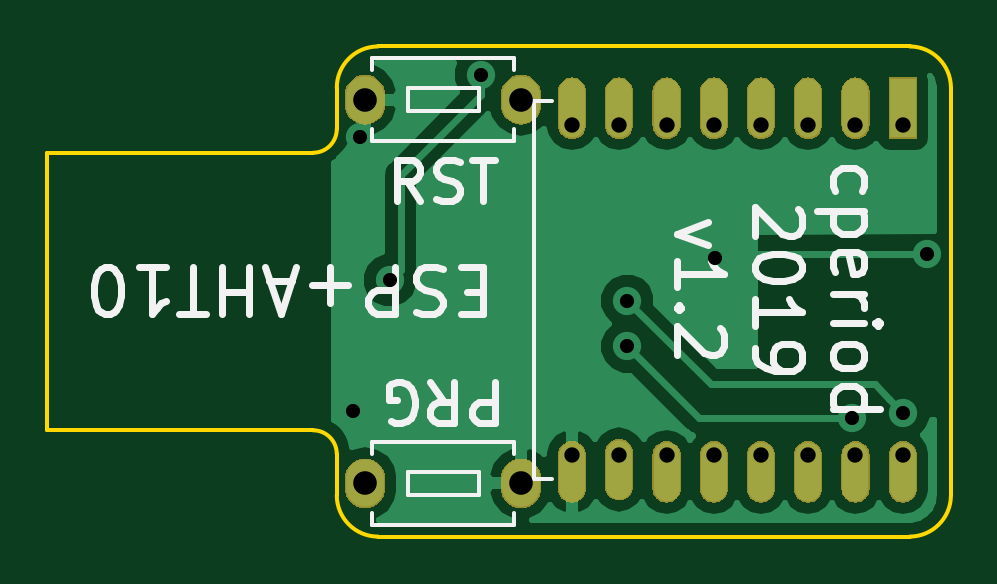
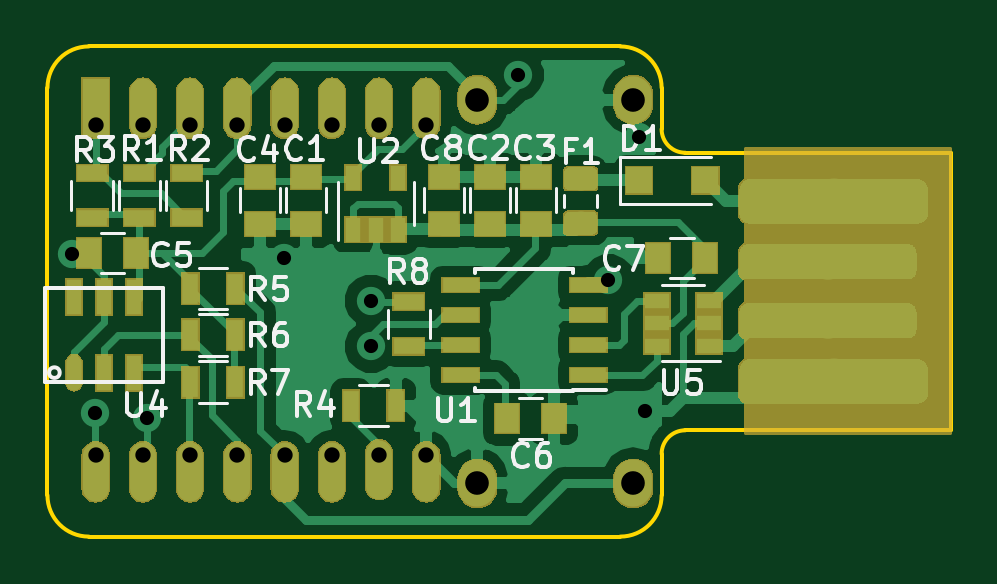
Circuit board: 11 layer files. Board 38.2 x 20.8 mm.
- bottom_copper: ESP-AHT10-Extra-B.Cu.gbr (49159 bytes)
- bottom_mask: ESP-AHT10-Extra-B.Mask.gbr (33621 bytes)
- paste: ESP-AHT10-Extra-B.Paste.gbr (6229 bytes)
- bottom_silk: ESP-AHT10-Extra-B.SilkS.gbr (16600 bytes)
- outline: ESP-AHT10-Extra-Edge.Cuts.gbr (1276 bytes)
- top_copper: ESP-AHT10-Extra-F.Cu.gbr (17362 bytes)
- top_mask: ESP-AHT10-Extra-F.Mask.gbr (19946 bytes)
- paste: ESP-AHT10-Extra-F.Paste.gbr (565 bytes)
- top_silk: ESP-AHT10-Extra-F.SilkS.gbr (9238 bytes)
- drill: ESP-AHT10-Extra-NPTH.drl (169 bytes)
- drill: ESP-AHT10-Extra-PTH.drl (614 bytes)

=== bottom_copper: ESP-AHT10-Extra-B.Cu.gbr (49159 bytes, source omitted) ===
=== bottom_mask: ESP-AHT10-Extra-B.Mask.gbr (33621 bytes, source omitted) ===
=== paste: ESP-AHT10-Extra-B.Paste.gbr ===
G04 #@! TF.GenerationSoftware,KiCad,Pcbnew,5.0.2-bee76a0~70~ubuntu18.04.1*
G04 #@! TF.CreationDate,2019-11-16T10:07:33-05:00*
G04 #@! TF.ProjectId,ESP-AHT10-Extra,4553502d-4148-4543-9130-2d4578747261,1.2*
G04 #@! TF.SameCoordinates,PX7bfa480PY66c2270*
G04 #@! TF.FileFunction,Paste,Bot*
G04 #@! TF.FilePolarity,Positive*
%FSLAX46Y46*%
G04 Gerber Fmt 4.6, Leading zero omitted, Abs format (unit mm)*
G04 Created by KiCad (PCBNEW 5.0.2-bee76a0~70~ubuntu18.04.1) date Sat 16 Nov 2019 10:07:33 AM EST*
%MOMM*%
%LPD*%
G01*
G04 APERTURE LIST*
%ADD10R,1.000000X1.250000*%
%ADD11C,0.050000*%
%ADD12C,0.975000*%
%ADD13R,1.250000X1.000000*%
%ADD14R,1.300000X0.700000*%
%ADD15R,0.700000X1.300000*%
%ADD16R,1.550000X0.600000*%
%ADD17R,0.650000X1.060000*%
%ADD18O,0.650000X1.500000*%
%ADD19R,0.650000X1.500000*%
%ADD20R,1.060000X0.650000*%
%ADD21R,1.100000X1.100000*%
G04 APERTURE END LIST*
D10*
G04 #@! TO.C,C7*
X12400000Y11800000D03*
X10400000Y11800000D03*
G04 #@! TD*
D11*
G04 #@! TO.C,F1*
G36*
X16155142Y15636326D02*
X16178803Y15632816D01*
X16202007Y15627004D01*
X16224529Y15618946D01*
X16246153Y15608718D01*
X16266670Y15596421D01*
X16285883Y15582171D01*
X16303607Y15566107D01*
X16319671Y15548383D01*
X16333921Y15529170D01*
X16346218Y15508653D01*
X16356446Y15487029D01*
X16364504Y15464507D01*
X16370316Y15441303D01*
X16373826Y15417642D01*
X16375000Y15393750D01*
X16375000Y14906250D01*
X16373826Y14882358D01*
X16370316Y14858697D01*
X16364504Y14835493D01*
X16356446Y14812971D01*
X16346218Y14791347D01*
X16333921Y14770830D01*
X16319671Y14751617D01*
X16303607Y14733893D01*
X16285883Y14717829D01*
X16266670Y14703579D01*
X16246153Y14691282D01*
X16224529Y14681054D01*
X16202007Y14672996D01*
X16178803Y14667184D01*
X16155142Y14663674D01*
X16131250Y14662500D01*
X15218750Y14662500D01*
X15194858Y14663674D01*
X15171197Y14667184D01*
X15147993Y14672996D01*
X15125471Y14681054D01*
X15103847Y14691282D01*
X15083330Y14703579D01*
X15064117Y14717829D01*
X15046393Y14733893D01*
X15030329Y14751617D01*
X15016079Y14770830D01*
X15003782Y14791347D01*
X14993554Y14812971D01*
X14985496Y14835493D01*
X14979684Y14858697D01*
X14976174Y14882358D01*
X14975000Y14906250D01*
X14975000Y15393750D01*
X14976174Y15417642D01*
X14979684Y15441303D01*
X14985496Y15464507D01*
X14993554Y15487029D01*
X15003782Y15508653D01*
X15016079Y15529170D01*
X15030329Y15548383D01*
X15046393Y15566107D01*
X15064117Y15582171D01*
X15083330Y15596421D01*
X15103847Y15608718D01*
X15125471Y15618946D01*
X15147993Y15627004D01*
X15171197Y15632816D01*
X15194858Y15636326D01*
X15218750Y15637500D01*
X16131250Y15637500D01*
X16155142Y15636326D01*
X16155142Y15636326D01*
G37*
D12*
X15675000Y15150000D03*
D11*
G36*
X16155142Y13761326D02*
X16178803Y13757816D01*
X16202007Y13752004D01*
X16224529Y13743946D01*
X16246153Y13733718D01*
X16266670Y13721421D01*
X16285883Y13707171D01*
X16303607Y13691107D01*
X16319671Y13673383D01*
X16333921Y13654170D01*
X16346218Y13633653D01*
X16356446Y13612029D01*
X16364504Y13589507D01*
X16370316Y13566303D01*
X16373826Y13542642D01*
X16375000Y13518750D01*
X16375000Y13031250D01*
X16373826Y13007358D01*
X16370316Y12983697D01*
X16364504Y12960493D01*
X16356446Y12937971D01*
X16346218Y12916347D01*
X16333921Y12895830D01*
X16319671Y12876617D01*
X16303607Y12858893D01*
X16285883Y12842829D01*
X16266670Y12828579D01*
X16246153Y12816282D01*
X16224529Y12806054D01*
X16202007Y12797996D01*
X16178803Y12792184D01*
X16155142Y12788674D01*
X16131250Y12787500D01*
X15218750Y12787500D01*
X15194858Y12788674D01*
X15171197Y12792184D01*
X15147993Y12797996D01*
X15125471Y12806054D01*
X15103847Y12816282D01*
X15083330Y12828579D01*
X15064117Y12842829D01*
X15046393Y12858893D01*
X15030329Y12876617D01*
X15016079Y12895830D01*
X15003782Y12916347D01*
X14993554Y12937971D01*
X14985496Y12960493D01*
X14979684Y12983697D01*
X14976174Y13007358D01*
X14975000Y13031250D01*
X14975000Y13518750D01*
X14976174Y13542642D01*
X14979684Y13566303D01*
X14985496Y13589507D01*
X14993554Y13612029D01*
X15003782Y13633653D01*
X15016079Y13654170D01*
X15030329Y13673383D01*
X15046393Y13691107D01*
X15064117Y13707171D01*
X15083330Y13721421D01*
X15103847Y13733718D01*
X15125471Y13743946D01*
X15147993Y13752004D01*
X15171197Y13757816D01*
X15194858Y13761326D01*
X15218750Y13762500D01*
X16131250Y13762500D01*
X16155142Y13761326D01*
X16155142Y13761326D01*
G37*
D12*
X15675000Y13275000D03*
G04 #@! TD*
D13*
G04 #@! TO.C,C1*
X27300000Y15241380D03*
X27300000Y13241380D03*
G04 #@! TD*
G04 #@! TO.C,C2*
X19525000Y15241380D03*
X19525000Y13241380D03*
G04 #@! TD*
G04 #@! TO.C,C3*
X17575000Y15241380D03*
X17575000Y13241380D03*
G04 #@! TD*
G04 #@! TO.C,C4*
X29250000Y15241380D03*
X29250000Y13241380D03*
G04 #@! TD*
D10*
G04 #@! TO.C,C5*
X36500000Y12000000D03*
X34500000Y12000000D03*
G04 #@! TD*
D14*
G04 #@! TO.C,R1*
X34355703Y13491380D03*
X34355703Y15391380D03*
G04 #@! TD*
G04 #@! TO.C,R2*
X32355703Y13491380D03*
X32355703Y15391380D03*
G04 #@! TD*
G04 #@! TO.C,R3*
X36355703Y15391380D03*
X36355703Y13491380D03*
G04 #@! TD*
D15*
G04 #@! TO.C,R4*
X23500000Y5541380D03*
X25400000Y5541380D03*
G04 #@! TD*
G04 #@! TO.C,R5*
X30300000Y10500000D03*
X32200000Y10500000D03*
G04 #@! TD*
G04 #@! TO.C,R6*
X30300000Y8541380D03*
X32200000Y8541380D03*
G04 #@! TD*
G04 #@! TO.C,R7*
X32200000Y6541380D03*
X30300000Y6541380D03*
G04 #@! TD*
D16*
G04 #@! TO.C,U1*
X15359217Y6832626D03*
X15359217Y8102626D03*
X15359217Y9372626D03*
X15359217Y10642626D03*
X20759217Y10642626D03*
X20759217Y9372626D03*
X20759217Y8102626D03*
X20759217Y6832626D03*
G04 #@! TD*
D17*
G04 #@! TO.C,U2*
X25305703Y12991380D03*
X24355703Y12991380D03*
X23405703Y12991380D03*
X23405703Y15191380D03*
X25305703Y15191380D03*
G04 #@! TD*
D18*
G04 #@! TO.C,U4*
X37125703Y6941380D03*
D19*
X35855703Y6941380D03*
X34585703Y6941380D03*
X34585703Y10141380D03*
X35855703Y10141380D03*
X37125703Y10141380D03*
G04 #@! TD*
D10*
G04 #@! TO.C,C6*
X16800000Y5000000D03*
X18800000Y5000000D03*
G04 #@! TD*
D20*
G04 #@! TO.C,U5*
X10250000Y8075000D03*
X10250000Y9025000D03*
X10250000Y9975000D03*
X12450000Y9975000D03*
X12450000Y8075000D03*
X12450000Y9025000D03*
G04 #@! TD*
D14*
G04 #@! TO.C,R8*
X22950000Y9950000D03*
X22950000Y8050000D03*
G04 #@! TD*
D13*
G04 #@! TO.C,C8*
X21475000Y15241380D03*
X21475000Y13241380D03*
G04 #@! TD*
D21*
G04 #@! TO.C,D1*
X10400000Y15075000D03*
X13200000Y15075000D03*
G04 #@! TD*
M02*

=== bottom_silk: ESP-AHT10-Extra-B.SilkS.gbr (16600 bytes, source omitted) ===
=== outline: ESP-AHT10-Extra-Edge.Cuts.gbr ===
G04 #@! TF.GenerationSoftware,KiCad,Pcbnew,5.0.2-bee76a0~70~ubuntu18.04.1*
G04 #@! TF.CreationDate,2019-11-16T10:07:33-05:00*
G04 #@! TF.ProjectId,ESP-AHT10-Extra,4553502d-4148-4543-9130-2d4578747261,1.2*
G04 #@! TF.SameCoordinates,PX7bfa480PY66c2270*
G04 #@! TF.FileFunction,Profile,NP*
%FSLAX46Y46*%
G04 Gerber Fmt 4.6, Leading zero omitted, Abs format (unit mm)*
G04 Created by KiCad (PCBNEW 5.0.2-bee76a0~70~ubuntu18.04.1) date Sat 16 Nov 2019 10:07:33 AM EST*
%MOMM*%
%LPD*%
G01*
G04 APERTURE LIST*
%ADD10C,0.150000*%
G04 APERTURE END LIST*
D10*
X11250000Y4500000D02*
G75*
G02X12250000Y3500000I0J-1000000D01*
G01*
X12250000Y1750000D02*
X12250000Y3500000D01*
X14000000Y0D02*
G75*
G02X12250000Y1750000I0J1750000D01*
G01*
X36500000Y0D02*
X14000000Y0D01*
X38250000Y1750000D02*
G75*
G02X36500000Y0I-1750000J0D01*
G01*
X38250000Y19000000D02*
X38250000Y1750000D01*
X36500000Y20750000D02*
G75*
G02X38250000Y19000000I0J-1750000D01*
G01*
X14000000Y20750000D02*
X36500000Y20750000D01*
X12250000Y19000000D02*
G75*
G02X14000000Y20750000I1750000J0D01*
G01*
X12250000Y17250000D02*
X12250000Y19000000D01*
X12250000Y17250000D02*
G75*
G02X11250000Y16250000I-1000000J0D01*
G01*
X0Y16250000D02*
X11250000Y16250000D01*
X0Y4500000D02*
X0Y16250000D01*
X11250000Y4500000D02*
X0Y4500000D01*
M02*

=== top_copper: ESP-AHT10-Extra-F.Cu.gbr (17362 bytes, source omitted) ===
=== top_mask: ESP-AHT10-Extra-F.Mask.gbr (19946 bytes, source omitted) ===
=== paste: ESP-AHT10-Extra-F.Paste.gbr ===
G04 #@! TF.GenerationSoftware,KiCad,Pcbnew,5.0.2-bee76a0~70~ubuntu18.04.1*
G04 #@! TF.CreationDate,2019-11-16T10:07:33-05:00*
G04 #@! TF.ProjectId,ESP-AHT10-Extra,4553502d-4148-4543-9130-2d4578747261,1.2*
G04 #@! TF.SameCoordinates,PX7bfa480PY66c2270*
G04 #@! TF.FileFunction,Paste,Top*
G04 #@! TF.FilePolarity,Positive*
%FSLAX46Y46*%
G04 Gerber Fmt 4.6, Leading zero omitted, Abs format (unit mm)*
G04 Created by KiCad (PCBNEW 5.0.2-bee76a0~70~ubuntu18.04.1) date Sat 16 Nov 2019 10:07:33 AM EST*
%MOMM*%
%LPD*%
G01*
G04 APERTURE LIST*
G04 APERTURE END LIST*
M02*

=== top_silk: ESP-AHT10-Extra-F.SilkS.gbr (9238 bytes, source omitted) ===
=== drill: ESP-AHT10-Extra-NPTH.drl ===
M48
;DRILL file {KiCad 5.0.2-bee76a0~70~ubuntu18.04.1} date Sat 16 Nov 2019 10:07:34 AM EST
;FORMAT={-:-/ absolute / metric / decimal}
FMAT,2
METRIC,TZ
%
G90
G05
T0
M30

=== drill: ESP-AHT10-Extra-PTH.drl ===
M48
;DRILL file {KiCad 5.0.2-bee76a0~70~ubuntu18.04.1} date Sat 16 Nov 2019 10:07:34 AM EST
;FORMAT={-:-/ absolute / metric / decimal}
FMAT,2
METRIC,TZ
T1C0.600
T2C0.650
T3C1.000
%
G90
G05
T1
X12.95Y5.3
X13.227Y16.907
X14.5Y10.85
X18.35Y19.55
X24.55Y9.975
X24.55Y8.05
X28.25Y11.8
X34.05Y5.025
X36.239Y5.243
X37.225Y11.95
T2
X22.209Y17.438
X22.209Y3.438
X24.209Y17.438
X24.209Y3.438
X26.209Y17.438
X26.209Y3.438
X28.209Y17.438
X28.209Y3.438
X30.209Y17.438
X30.209Y3.438
X32.209Y17.438
X32.209Y3.438
X34.209Y17.438
X34.209Y3.438
X36.209Y17.438
X36.209Y3.438
T3
X13.45Y18.5
X20.05Y18.5
X13.45Y2.25
X20.05Y2.25
T0
M30
